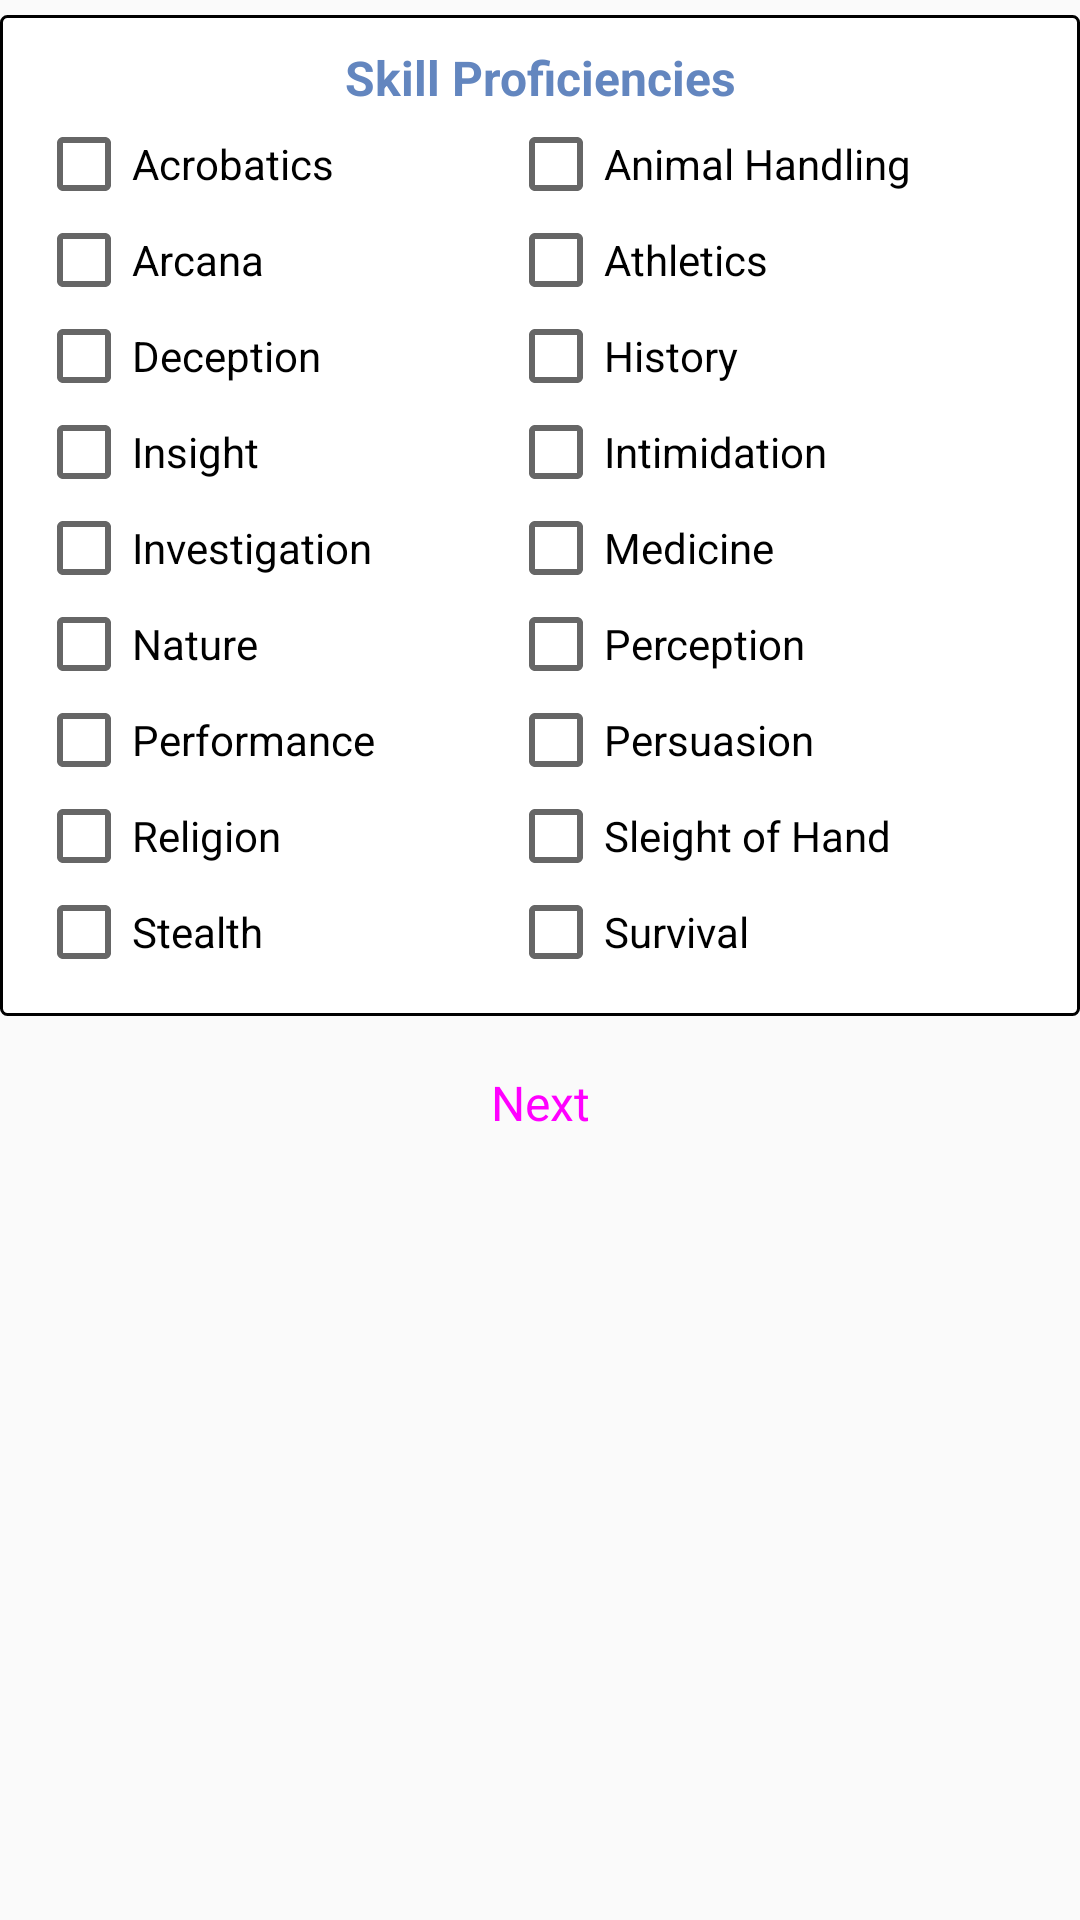

Produce the Android XML layout that renders to this screen, including the resource entries it uses.
<!-- AndroidManifest.xml: application theme AppTheme -->
<!-- res/layout/activity_expand_character_skills.xml -->
<?xml version="1.0" encoding="utf-8"?>
<ScrollView xmlns:android="http://schemas.android.com/apk/res/android"
    android:layout_width="fill_parent"
    android:layout_height="fill_parent"
    android:layout_margin="5dp">

    <LinearLayout
        android:layout_width="match_parent"
        android:layout_height="wrap_content"
        android:layout_marginTop="5dp"
        android:orientation="vertical" >

        <LinearLayout
            android:layout_width="match_parent"
            android:layout_height="match_parent"
            android:orientation="vertical"
            android:background="@drawable/border" >

            <TextView
                android:layout_width="match_parent"
                android:layout_height="wrap_content"
                android:text="Skill Proficiencies"
                android:textColor="#6386bf"
                android:textSize="16sp"
                android:textStyle="bold"
                android:textAlignment="center"/>

            <TableLayout
                android:layout_width="fill_parent"
                android:layout_height="wrap_content"
                android:layout_margin="2dp"
                android:stretchColumns="*" >

                <TableRow>
                    <CheckBox
                        android:id="@+id/checkbox_Acrobatics"
                        android:text="@string/checkbox_Acrobatics" />

                    <CheckBox
                        android:id="@+id/checkbox_Animal_Handling"
                        android:text="@string/checkbox_Animal_Handling" />
                </TableRow>

                <TableRow>
                    <CheckBox
                        android:id="@+id/checkbox_Arcana"
                        android:text="@string/checkbox_Arcana"/>

                    <CheckBox
                        android:id="@+id/checkbox_Athletics"
                        android:text="@string/checkbox_Athletics"/>
                </TableRow>

                <TableRow>
                    <CheckBox
                        android:id="@+id/checkbox_Deception"
                        android:text="@string/checkbox_Deception"/>

                    <CheckBox
                        android:id="@+id/checkbox_History"
                        android:text="@string/checkbox_History"/>
                </TableRow>

                <TableRow>
                    <CheckBox
                        android:id="@+id/checkbox_Insight"
                        android:text="@string/checkbox_Insight"/>

                    <CheckBox
                        android:id="@+id/checkbox_Intimidation"
                        android:text="@string/checkbox_Intimidation"/>
                </TableRow>

                <TableRow>
                    <CheckBox
                        android:id="@+id/checkbox_Investigation"
                        android:text="@string/checkbox_Investigation"/>

                    <CheckBox
                        android:id="@+id/checkbox_Medicine"
                        android:text="@string/checkbox_Medicine"/>
                </TableRow>

                <TableRow>
                    <CheckBox
                        android:id="@+id/checkbox_Nature"
                        android:text="@string/checkbox_Nature"/>

                    <CheckBox
                        android:id="@+id/checkbox_Perception"
                        android:text="@string/checkbox_Perception"/>
                </TableRow>

                <TableRow>
                    <CheckBox
                        android:id="@+id/checkbox_Performance"
                        android:text="@string/checkbox_Performance"/>

                    <CheckBox
                        android:id="@+id/checkbox_Persuasion"
                        android:text="@string/checkbox_Persuasion"/>
                </TableRow>

                <TableRow>
                    <CheckBox
                        android:id="@+id/checkbox_Religion"
                        android:text="@string/checkbox_Religion"/>

                    <CheckBox
                        android:id="@+id/checkbox_Sleight_of_Hand"
                        android:text="@string/checkbox_Sleight_of_Hand"/>
                </TableRow>

                <TableRow>
                    <CheckBox
                        android:id="@+id/checkbox_Stealth"
                        android:text="@string/checkbox_Stealth"/>

                    <CheckBox
                        android:id="@+id/checkbox_Survival"
                        android:text="@string/checkbox_Survival"/>
                </TableRow>
            </TableLayout>
        </LinearLayout>

        <Button
            android:id="@+id/nextButton"
            android:text="@string/nextButton"
            android:layout_width="match_parent"
            android:layout_height="wrap_content"
            android:layout_marginTop="5dp"
            android:textSize="16sp"
            style="@style/Widget.MaterialComponents.Button"/>

    </LinearLayout>
</ScrollView>
<!-- resources referenced by this layout -->
<resources>
  <!-- drawable border (drawable) -->
  <shape xmlns:android="http://schemas.android.com/apk/res/android" android:shape="rectangle" >
      <solid android:color="@android:color/white" />
      <stroke android:width="1dip" android:color="#000000" />
      <corners android:radius="2dp" />
      <padding
          android:top="10dp"
          android:bottom="10dp"
          android:left="10dp"
          android:right="10dp" />
  </shape>
  <string name="checkbox_Acrobatics">Acrobatics</string>
  <string name="checkbox_Animal_Handling">Animal Handling</string>
  <string name="checkbox_Arcana">Arcana</string>
  <string name="checkbox_Athletics">Athletics</string>
  <string name="checkbox_Deception">Deception</string>
  <string name="checkbox_History">History</string>
  <string name="checkbox_Insight">Insight</string>
  <string name="checkbox_Intimidation">Intimidation</string>
  <string name="checkbox_Investigation">Investigation</string>
  <string name="checkbox_Medicine">Medicine</string>
  <string name="checkbox_Nature">Nature</string>
  <string name="checkbox_Perception">Perception</string>
  <string name="checkbox_Performance">Performance</string>
  <string name="checkbox_Persuasion">Persuasion</string>
  <string name="checkbox_Religion">Religion</string>
  <string name="checkbox_Sleight_of_Hand">Sleight of Hand</string>
  <string name="checkbox_Stealth">Stealth</string>
  <string name="checkbox_Survival">Survival</string>
  
      //Saving Throw checkboxes
  <string name="nextButton">Next</string>
  
      //Spinner strings
  <style name="AppTheme" parent="Theme.AppCompat.Light.DarkActionBar">
          
          <item name="colorPrimary">@color/colorPrimary</item>
          <item name="colorPrimaryDark">@color/colorPrimaryDark</item>
          <item name="colorAccent">@color/colorAccent</item>
      </style>
  
      // Horizontal Line
  <color name="colorPrimary">#6F9BBD</color>
  <color name="colorPrimaryDark">#575E79</color>
  <color name="colorAccent">#FF7F7F</color>
</resources>
